Run: headless pygame with SDL's dummy video driver; simulated clock (each Clock.tick advances the game by its frame time, no real sleeping); random seed 0; keys injected as events and as key.get_pressed() state; no mouse input.
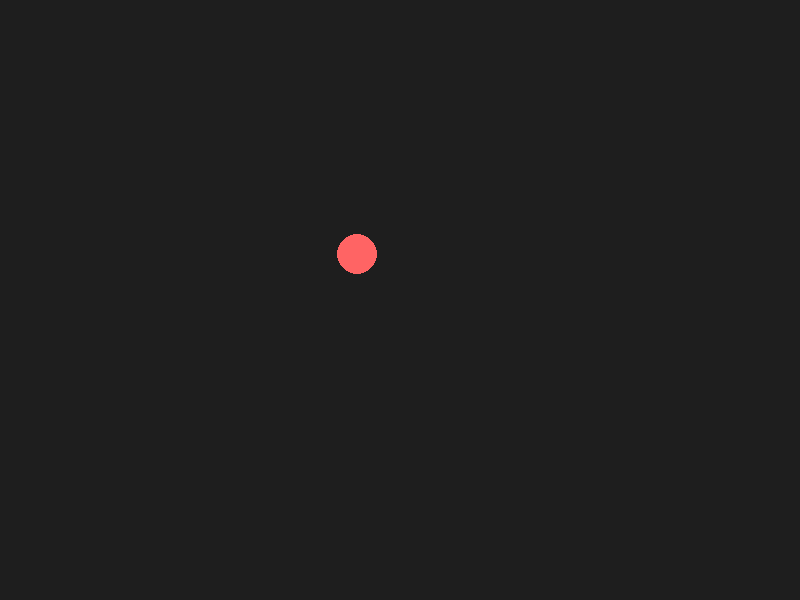
Frame 1 of 4 · flips 1–60 · no input
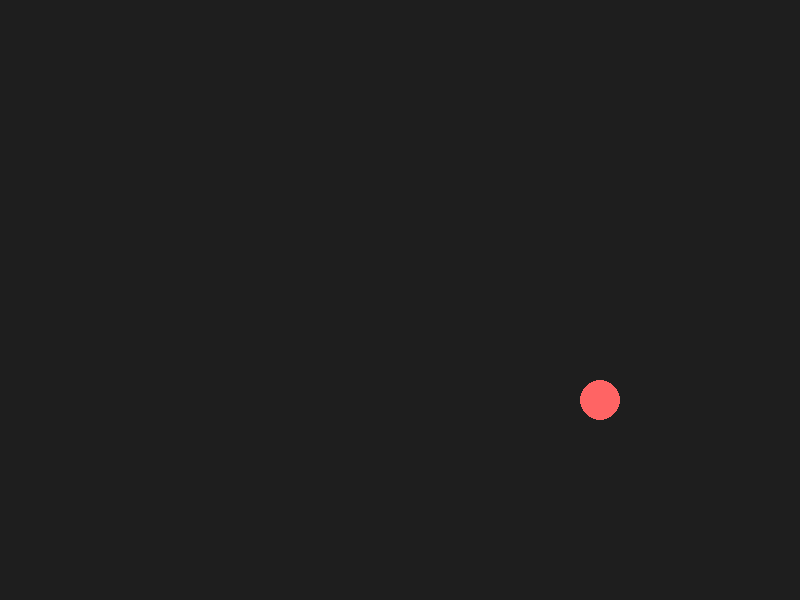
Frame 2 of 4 · flips 61–180 · tapped SPACE, RETURN · held RIGHT (→), D
Frame 3 of 4 · flips 181–300 · held DOWN (↓), S · screen unchanged from frame 2, image omitted
Frame 4 of 4 · flips 301–420 · held LEFT (←), A, UP (↑), W · screen unchanged from frame 3, image omitted

The pygame program that drew these frames:

import pygame
import math

pygame.init()

WIDTH, HEIGHT = 800, 600
screen = pygame.display.set_mode((WIDTH, HEIGHT))
clock = pygame.time.Clock()

# Start and target positions
x, y = 100, 100
target_x, target_y = 600, 400

speed = 5  # pixels per frame

running = True

while running:
    clock.tick(60)

    for event in pygame.event.get():
        if event.type == pygame.QUIT:
            running = False

    # Compute direction vector
    dx = target_x - x
    dy = target_y - y

    distance = math.hypot(dx, dy)

    # Move toward target
    if distance > speed:
        dx /= distance
        dy /= distance

        x += dx * speed
        y += dy * speed
    else:
        # Snap to target when close enough
        x = target_x
        y = target_y

    # Draw
    screen.fill((30, 30, 30))
    pygame.draw.circle(screen, (255, 100, 100), (int(x), int(y)), 20)

    pygame.display.flip()

pygame.quit()
